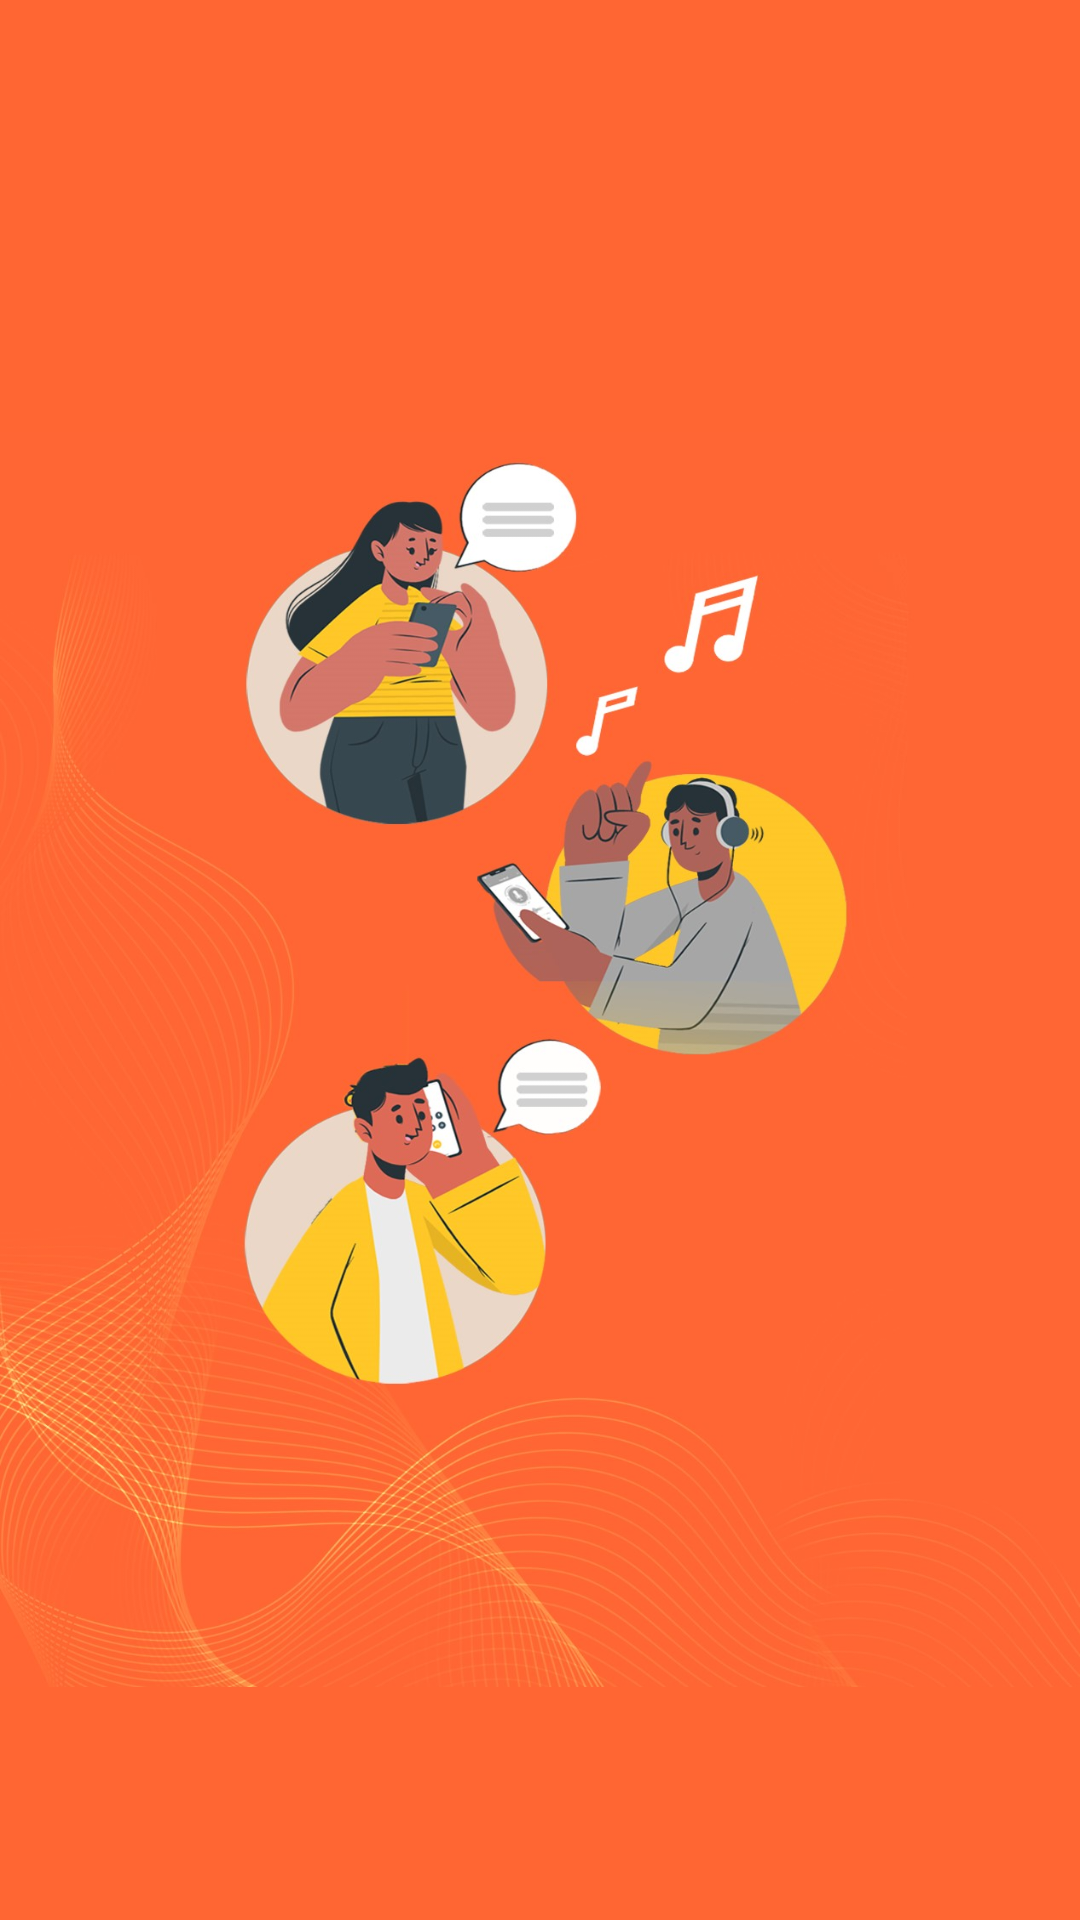

Produce the Android XML layout that renders to this screen, including the resource entries it uses.
<!-- AndroidManifest.xml: application theme Theme.Balloon -->
<!-- res/layout/activity_welcome.xml -->
<?xml version="1.0" encoding="utf-8"?>
<LinearLayout xmlns:android="http://schemas.android.com/apk/res/android"
    xmlns:app="http://schemas.android.com/apk/res-auto"
    xmlns:tools="http://schemas.android.com/tools"
    android:layout_width="match_parent"
    android:layout_height="match_parent"
    android:background="#ff6633"
    tools:context=".Welcome">
    <LinearLayout
        android:layout_width="match_parent"
        android:layout_height="match_parent"
        android:orientation="vertical"
        android:weightSum="4">
        <LinearLayout
            android:layout_width="match_parent"
            android:layout_height="0dp"
            android:orientation="vertical"
            android:layout_weight="0.8"
            android:background="#ff6633"
            android:visibility="invisible"
            android:layout_marginTop="20dp"
            android:id="@+id/welcome_marketing_layout"
            android:gravity="center|left">

            <TextView
                android:layout_width="match_parent"
                android:layout_height="wrap_content"
                android:layout_marginRight="20dp"
                android:textSize="22dp"
                android:textColor="@color/white"
                android:gravity="center|left"
                android:layout_marginLeft="20dp"
                android:textFontWeight="600"
                android:id="@+id/welcome_header"
                android:fontFamily="@font/grobold"
                android:text="Imagine everyone on the\n internet doing or saying things\n to popularize you music..."/>
        </LinearLayout>

        <LinearLayout
            android:layout_width="match_parent"
            android:layout_height="0dp"
            android:orientation="vertical"
            android:layout_weight="2.7"
            android:weightSum="0.8"
            android:background="@drawable/balloon_illust__1_">

        </LinearLayout>

            <LinearLayout
                android:layout_width="match_parent"
                android:layout_height="0dp"
                android:orientation="vertical"
                android:gravity="top"
                android:visibility="invisible"
                android:id="@+id/welcome_get_started_layout"
                android:layout_weight="0.5">

                <com.google.android.material.button.MaterialButton
                    android:layout_width="match_parent"
                    android:layout_height="50dp"
                    android:layout_gravity="bottom"
                    android:backgroundTint="@color/white"
                    android:layout_marginBottom="20dp"
                    android:layout_marginLeft="20dp"
                    android:text="Continue..."
                    app:elevation="20dp"
                    android:letterSpacing="0.05"
                    android:fontFamily="@font/grobold"
                    android:textAllCaps="false"
                    android:textSize="14dp"
                    android:id="@+id/welcome_go_on"
                    android:textColor="@color/balloon_primary"
                    android:layout_marginRight="20dp"/>
            </LinearLayout>





    </LinearLayout>

</LinearLayout>
<!-- resources referenced by this layout -->
<resources>
  <color name="balloon_primary">#ff6633</color>
  <color name="white">#FFFFFFFF</color>
  <!-- drawable balloon_illust__1_: jpg bitmap (drawable, 222302 bytes) -->
  <style name="Theme.Balloon" parent="Theme.MaterialComponents.DayNight.NoActionBar">
          
          <item name="colorPrimary">@color/balloon_primary</item>
          <item name="colorPrimaryVariant">@color/balloon_primary</item>
          <item name="colorOnPrimary">@color/white</item>
          
          <item name="colorSecondary">@color/teal_200</item>
          <item name="colorSecondaryVariant">@color/teal_700</item>
          <item name="colorOnSecondary">@color/black</item>
          
          <item name="android:statusBarColor" tools:targetApi="l">?attr/colorPrimaryVariant</item>
          
      </style>
  <color name="teal_200">#FF03DAC5</color>
  <color name="teal_700">#FF018786</color>
  <color name="black">#FF000000</color>
</resources>
